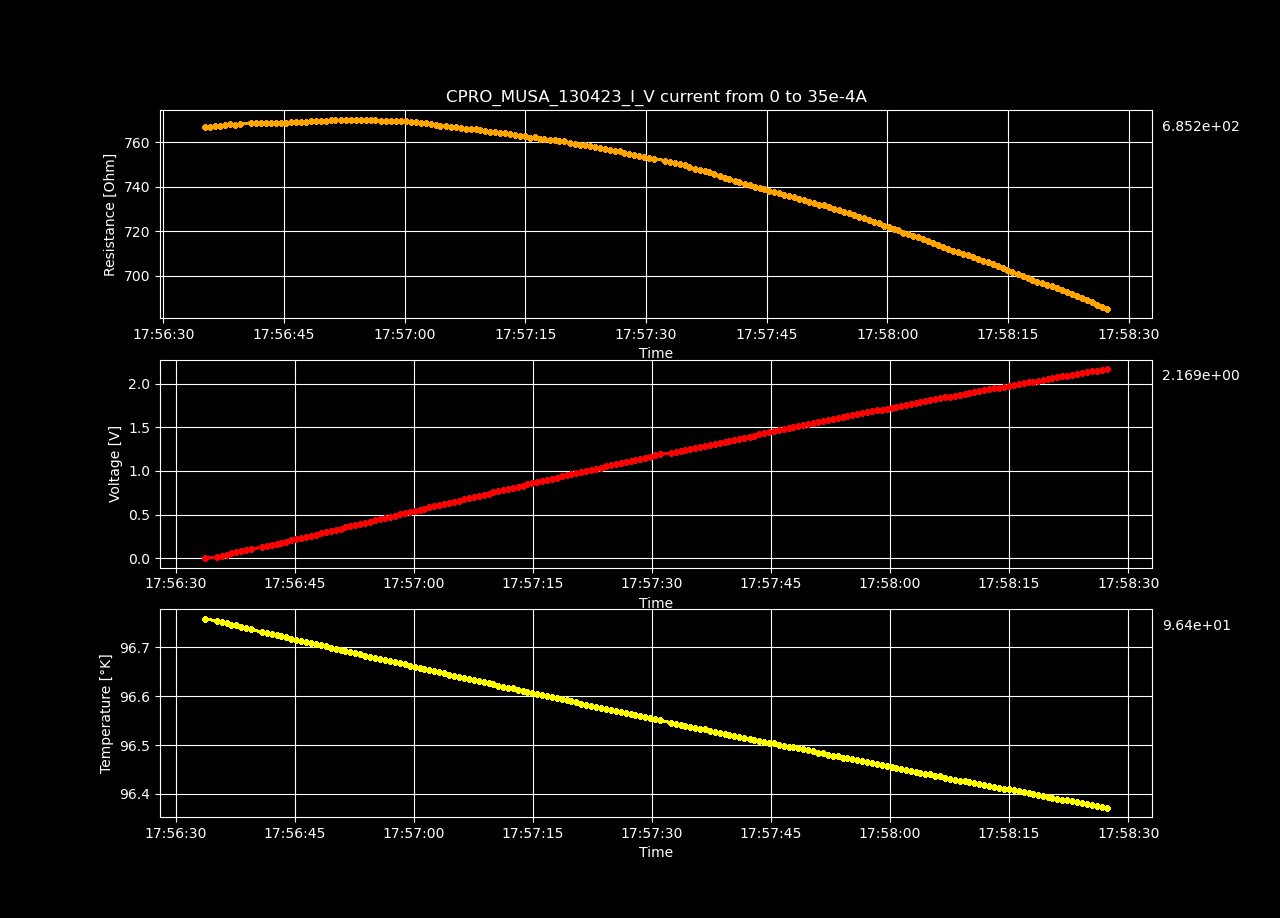

The table this chart was drawn from, first rows:
Datetime, Temperature [K], Voltage [V], Resistance [𝛀], Current Source [A], Electric Field [V/cm], Restivity [𝛀 cm], Current Density [A/cm2]
2023-04-13 17:56:33.712954, 96.76, -3.29314431e-06, -inf, 0.0, -0.0001016, -inf, 0.0
2023-04-13 17:56:35.181867, 96.75, 0.01349, 766.9, 1.7587939698492464e-05, 0.4163, 540.8, 0.0007697
2023-04-13 17:56:35.796134, 96.75, 0.02698, 767, 3.517587939698493e-05, 0.8327, 540.9, 0.001539
2023-04-13 17:56:36.412977, 96.75, 0.04048, 767.2, 5.2763819095477394e-05, 1.249, 541, 0.002309
2023-04-13 17:56:37.038827, 96.75, 0.05399, 767.5, 7.035175879396985e-05, 1.666, 541.3, 0.003079
2023-04-13 17:56:37.646469, 96.74, 0.0675, 767.6, 8.793969849246232e-05, 2.083, 541.3, 0.003849
2023-04-13 17:56:38.269164, 96.74, 0.08107, 768.2, 0.0001055, 2.502, 541.8, 0.004618
2023-04-13 17:56:38.878795, 96.74, 0.09453, 767.8, 0.0001231, 2.918, 541.5, 0.005388
2023-04-13 17:56:39.504779, 96.74, 0.1081, 768.3, 0.0001407, 3.336, 541.8, 0.006158
2023-04-13 17:56:40.855895, 96.73, 0.1217, 768.7, 0.0001583, 3.756, 542.1, 0.006927
2023-04-13 17:56:41.467683, 96.73, 0.1352, 768.7, 0.0001759, 4.173, 542.1, 0.007697
2023-04-13 17:56:42.094859, 96.73, 0.1487, 768.8, 0.0001935, 4.591, 542.2, 0.008467
2023-04-13 17:56:42.722601, 96.73, 0.1622, 768.7, 0.0002111, 5.007, 542.1, 0.009237
2023-04-13 17:56:43.322250, 96.72, 0.1758, 768.7, 0.0002286, 5.425, 542.2, 0.01001
2023-04-13 17:56:43.960711, 96.72, 0.1893, 768.8, 0.0002462, 5.843, 542.2, 0.01078
2023-04-13 17:56:44.588702, 96.72, 0.2028, 768.8, 0.0002638, 6.26, 542.2, 0.01155
2023-04-13 17:56:45.209270, 96.72, 0.2163, 768.8, 0.0002814, 6.677, 542.2, 0.01232
2023-04-13 17:56:45.817852, 96.71, 0.2299, 768.9, 0.000299, 7.096, 542.3, 0.01309
2023-04-13 17:56:46.433988, 96.71, 0.2435, 769.1, 0.0003166, 7.515, 542.4, 0.01385
2023-04-13 17:56:47.064939, 96.71, 0.257, 769.2, 0.0003342, 7.933, 542.5, 0.01462
2023-04-13 17:56:47.687729, 96.71, 0.2706, 769.2, 0.0003518, 8.351, 542.5, 0.01539
2023-04-13 17:56:48.313155, 96.7, 0.2842, 769.5, 0.0003693, 8.772, 542.7, 0.01616
2023-04-13 17:56:48.922327, 96.7, 0.2977, 769.3, 0.0003869, 9.188, 542.6, 0.01693
2023-04-13 17:56:49.537706, 96.7, 0.3113, 769.5, 0.0004045, 9.607, 542.7, 0.0177
2023-04-13 17:56:50.154280, 96.7, 0.3248, 769.5, 0.0004221, 10.03, 542.7, 0.01847
2023-04-13 17:56:50.783970, 96.69, 0.3385, 769.8, 0.0004397, 10.45, 542.9, 0.01924
2023-04-13 17:56:51.395016, 96.69, 0.352, 769.8, 0.0004573, 10.87, 542.9, 0.02001
2023-04-13 17:56:52.025518, 96.69, 0.3656, 769.9, 0.0004749, 11.28, 543, 0.02078
2023-04-13 17:56:52.645836, 96.69, 0.3792, 770, 0.0004925, 11.7, 543.1, 0.02155
2023-04-13 17:56:53.271713, 96.69, 0.3928, 770, 0.0005101, 12.12, 543.1, 0.02232
2023-04-13 17:56:53.911211, 96.68, 0.4064, 770.2, 0.0005276, 12.54, 543.1, 0.02309
2023-04-13 17:56:54.524923, 96.68, 0.4198, 769.9, 0.0005452, 12.96, 543, 0.02386
2023-04-13 17:56:55.143199, 96.68, 0.4333, 770, 0.0005628, 13.37, 543, 0.02463
2023-04-13 17:56:55.765439, 96.68, 0.4468, 769.8, 0.0005804, 13.79, 542.9, 0.0254
2023-04-13 17:56:56.368157, 96.67, 0.4603, 769.8, 0.000598, 14.21, 542.9, 0.02617
2023-04-13 17:56:56.994929, 96.67, 0.4738, 769.6, 0.0006156, 14.62, 542.8, 0.02694
2023-04-13 17:56:57.628316, 96.67, 0.4873, 769.6, 0.0006332, 15.04, 542.8, 0.02771
2023-04-13 17:56:58.249991, 96.67, 0.5007, 769.4, 0.0006508, 15.45, 542.6, 0.02848
2023-04-13 17:56:58.868268, 96.67, 0.5143, 769.5, 0.0006683, 15.87, 542.7, 0.02925
2023-04-13 17:56:59.501808, 96.66, 0.5278, 769.4, 0.0006859, 16.29, 542.6, 0.03002
2023-04-13 17:57:00.122871, 96.66, 0.5413, 769.4, 0.0007035, 16.71, 542.6, 0.03079
2023-04-13 17:57:00.730483, 96.66, 0.5546, 769.2, 0.0007211, 17.12, 542.5, 0.03156
2023-04-13 17:57:01.346623, 96.66, 0.5681, 769.1, 0.0007387, 17.54, 542.4, 0.03233
2023-04-13 17:57:01.979069, 96.65, 0.5814, 768.8, 0.0007563, 17.94, 542.2, 0.0331
2023-04-13 17:57:02.601465, 96.65, 0.5948, 768.6, 0.0007739, 18.36, 542, 0.03387
2023-04-13 17:57:03.230840, 96.65, 0.6079, 768.1, 0.0007915, 18.76, 541.7, 0.03464
2023-04-13 17:57:03.834633, 96.65, 0.6211, 767.8, 0.000809, 19.17, 541.5, 0.03541
2023-04-13 17:57:04.447829, 96.64, 0.6344, 767.4, 0.0008266, 19.58, 541.2, 0.03618
2023-04-13 17:57:05.108604, 96.64, 0.6476, 767.1, 0.0008442, 19.99, 541, 0.03695
2023-04-13 17:57:05.734279, 96.64, 0.6609, 766.8, 0.0008618, 20.4, 540.8, 0.03772
2023-04-13 17:57:06.340202, 96.64, 0.6742, 766.6, 0.0008794, 20.81, 540.7, 0.03849
2023-04-13 17:57:06.939755, 96.64, 0.6873, 766.3, 0.000897, 21.21, 540.4, 0.03926
2023-04-13 17:57:07.588131, 96.63, 0.7007, 766.1, 0.0009146, 21.63, 540.3, 0.04003
2023-04-13 17:57:08.209891, 96.63, 0.7139, 765.8, 0.0009322, 22.03, 540.1, 0.04079
2023-04-13 17:57:08.816871, 96.63, 0.7272, 765.7, 0.0009497, 22.45, 540, 0.04156
2023-04-13 17:57:09.425813, 96.63, 0.7404, 765.4, 0.0009673, 22.85, 539.8, 0.04233
2023-04-13 17:57:10.029557, 96.62, 0.7536, 765.2, 0.0009849, 23.26, 539.6, 0.0431
2023-04-13 17:57:10.642789, 96.62, 0.7667, 764.8, 0.001003, 23.66, 539.4, 0.04387
2023-04-13 17:57:11.265360, 96.62, 0.7798, 764.4, 0.00102, 24.07, 539.1, 0.04464
2023-04-13 17:57:11.878972, 96.62, 0.7929, 764.1, 0.001038, 24.47, 538.9, 0.04541
... 121 more rows
